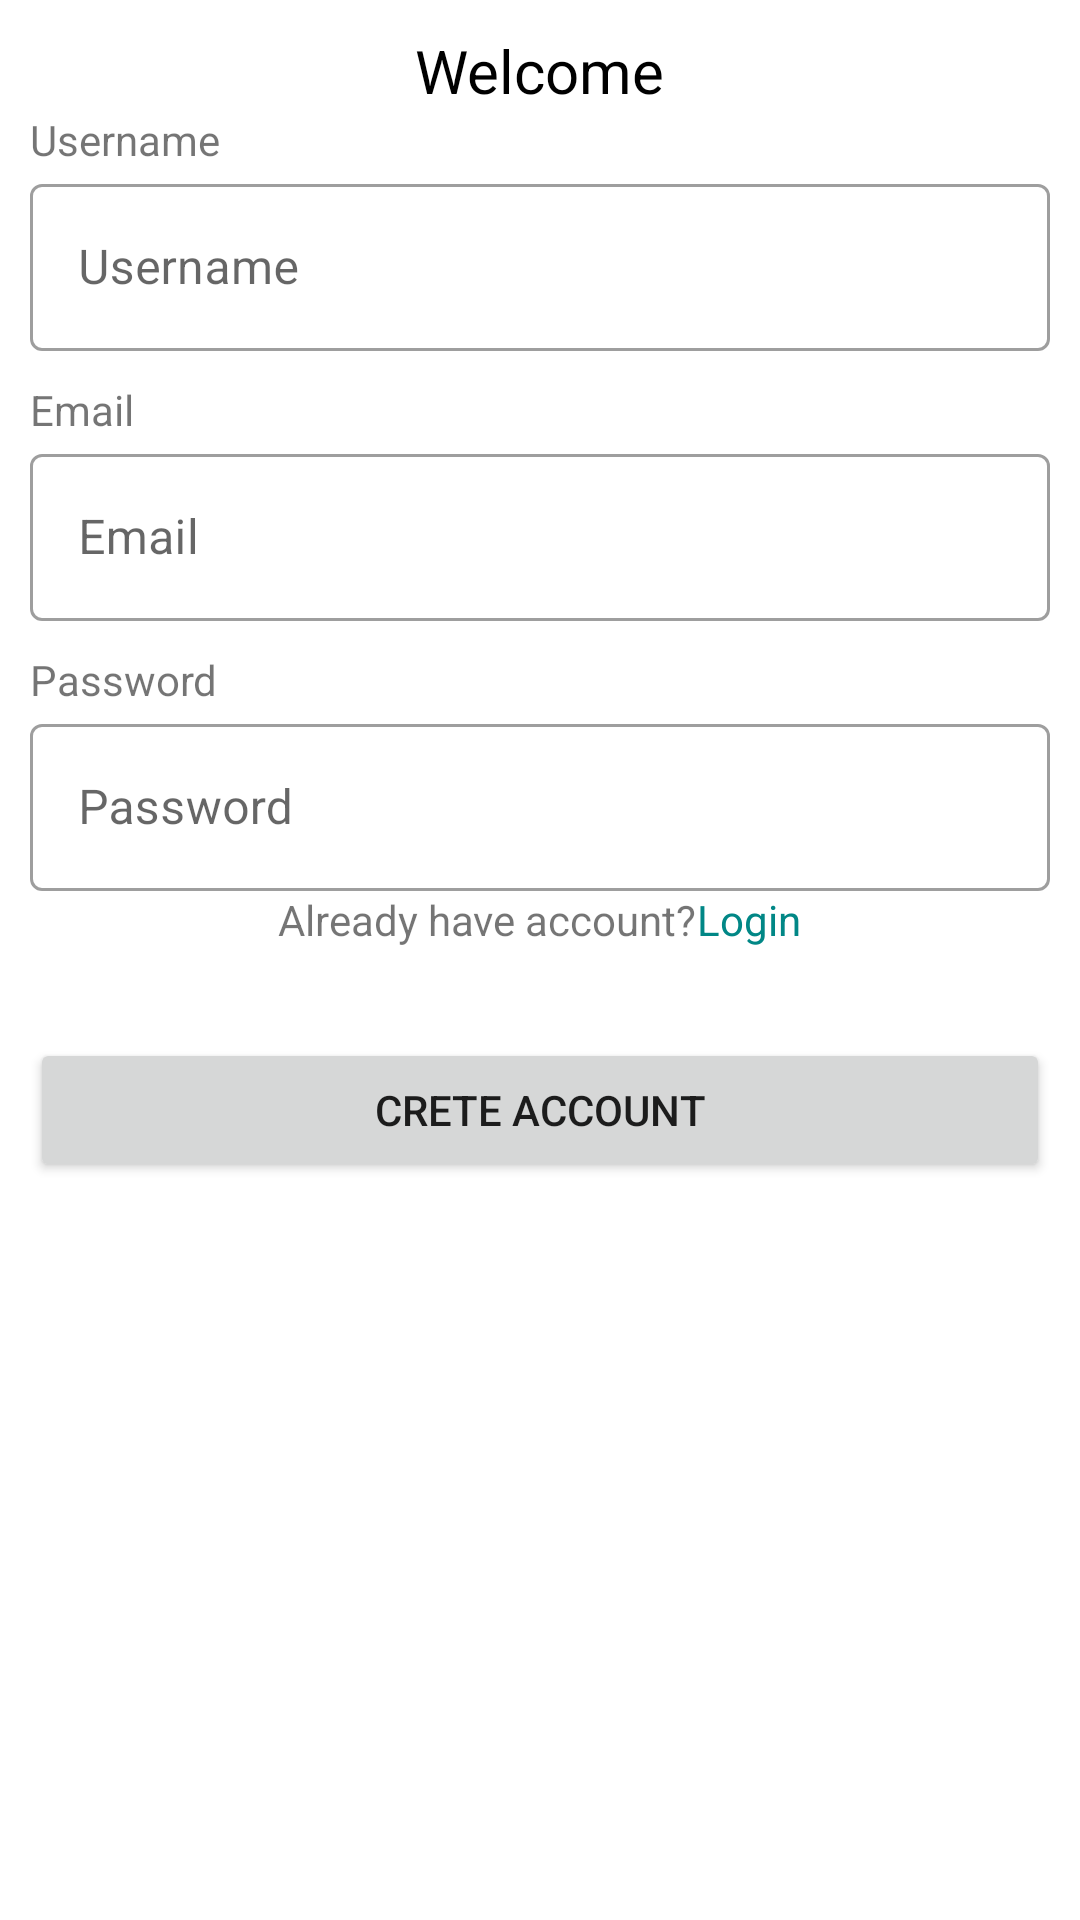

Produce the Android XML layout that renders to this screen, including the resource entries it uses.
<!-- AndroidManifest.xml: application theme Theme.ECommerceApp -->
<!-- res/layout/activity_sign_up.xml -->
<?xml version="1.0" encoding="utf-8"?>
<RelativeLayout xmlns:android="http://schemas.android.com/apk/res/android"
    xmlns:app="http://schemas.android.com/apk/res-auto"
    xmlns:tools="http://schemas.android.com/tools"
    android:layout_width="match_parent"
    android:layout_height="match_parent"
    tools:context=".login.SignUpActivity">

    <LinearLayout
        android:layout_width="match_parent"
        android:layout_height="wrap_content"
        android:padding="10dp"
        android:orientation="vertical">

        <TextView
            android:layout_width="wrap_content"
            android:layout_height="wrap_content"
            android:text="Welcome"
            android:textSize="20sp"
            android:textColor="@color/black"
            android:layout_gravity="center"/>

        <TextView
            android:layout_width="wrap_content"
            android:layout_height="wrap_content"
            android:text="Username"/>

        <com.google.android.material.textfield.TextInputLayout
            android:layout_width="match_parent"
            android:layout_height="wrap_content"
            android:id="@+id/inputuser"
            style="@style/Widget.MaterialComponents.TextInputLayout.OutlinedBox">

            <com.google.android.material.textfield.TextInputEditText
                android:layout_width="match_parent"
                android:layout_height="match_parent"
                android:id="@+id/edtuser"
                android:inputType="text"
                android:hint="Username"/>


        </com.google.android.material.textfield.TextInputLayout>

        <TextView
            android:layout_width="wrap_content"
            android:layout_marginTop="10dp"
            android:layout_height="wrap_content"
            android:text="Email"/>

        <com.google.android.material.textfield.TextInputLayout
            android:layout_width="match_parent"
            android:layout_height="wrap_content"
            android:id="@+id/inputemail"
            style="@style/Widget.MaterialComponents.TextInputLayout.OutlinedBox">

            <com.google.android.material.textfield.TextInputEditText
                android:layout_width="match_parent"
                android:layout_height="match_parent"
                android:id="@+id/edtemail"
                android:inputType="textEmailAddress"
                android:hint="Email"/>


        </com.google.android.material.textfield.TextInputLayout>

        <TextView
            android:layout_width="wrap_content"
            android:layout_marginTop="10dp"
            android:layout_height="wrap_content"
            android:text="Password"/>

        <com.google.android.material.textfield.TextInputLayout
            android:layout_width="match_parent"
            android:layout_height="wrap_content"
            android:id="@+id/inputpass"
            style="@style/Widget.MaterialComponents.TextInputLayout.OutlinedBox">

            <com.google.android.material.textfield.TextInputEditText
                android:layout_width="match_parent"
                android:layout_height="match_parent"
                android:inputType="textPassword"
                android:id="@+id/edtpass"
                android:hint="Password"/>


        </com.google.android.material.textfield.TextInputLayout>

       <LinearLayout
           android:layout_width="match_parent"
           android:layout_height="wrap_content"
           android:gravity="center"
           android:orientation="horizontal">

           <TextView
               android:layout_width="wrap_content"
               android:layout_height="wrap_content"
               android:text="Already have account?"/>
           <TextView
               android:layout_width="wrap_content"
               android:layout_height="wrap_content"
               android:id="@+id/txt_login"
               android:textColor="@color/teal_700"
               android:text="Login"/>

       </LinearLayout>

        <Button
            android:layout_width="match_parent"
            android:layout_height="wrap_content"
            android:layout_marginTop="30dp"
            android:id="@+id/btncreate"
            android:text="Crete account" />

    </LinearLayout>





</RelativeLayout>
<!-- resources referenced by this layout -->
<resources>
  <color name="black">#FF000000</color>
  <color name="teal_700">#FF018786</color>
  <style name="Theme.ECommerceApp" parent="Theme.MaterialComponents.DayNight.NoActionBar">
          
          <item name="colorPrimary">@color/purple_500</item>
          <item name="colorPrimaryVariant">@color/purple_700</item>
          <item name="colorOnPrimary">@color/white</item>
          
          <item name="colorSecondary">@color/teal_200</item>
          <item name="colorSecondaryVariant">@color/teal_700</item>
          <item name="colorOnSecondary">@color/black</item>
          
          <item name="android:statusBarColor" tools:targetApi="l">?attr/colorPrimaryVariant</item>
          
      </style>
  <color name="purple_500">#16A8EC</color>
  <color name="purple_700">#16A8EC</color>
  <color name="white">#FFFFFFFF</color>
  <color name="teal_200">#FF03DAC5</color>
</resources>
